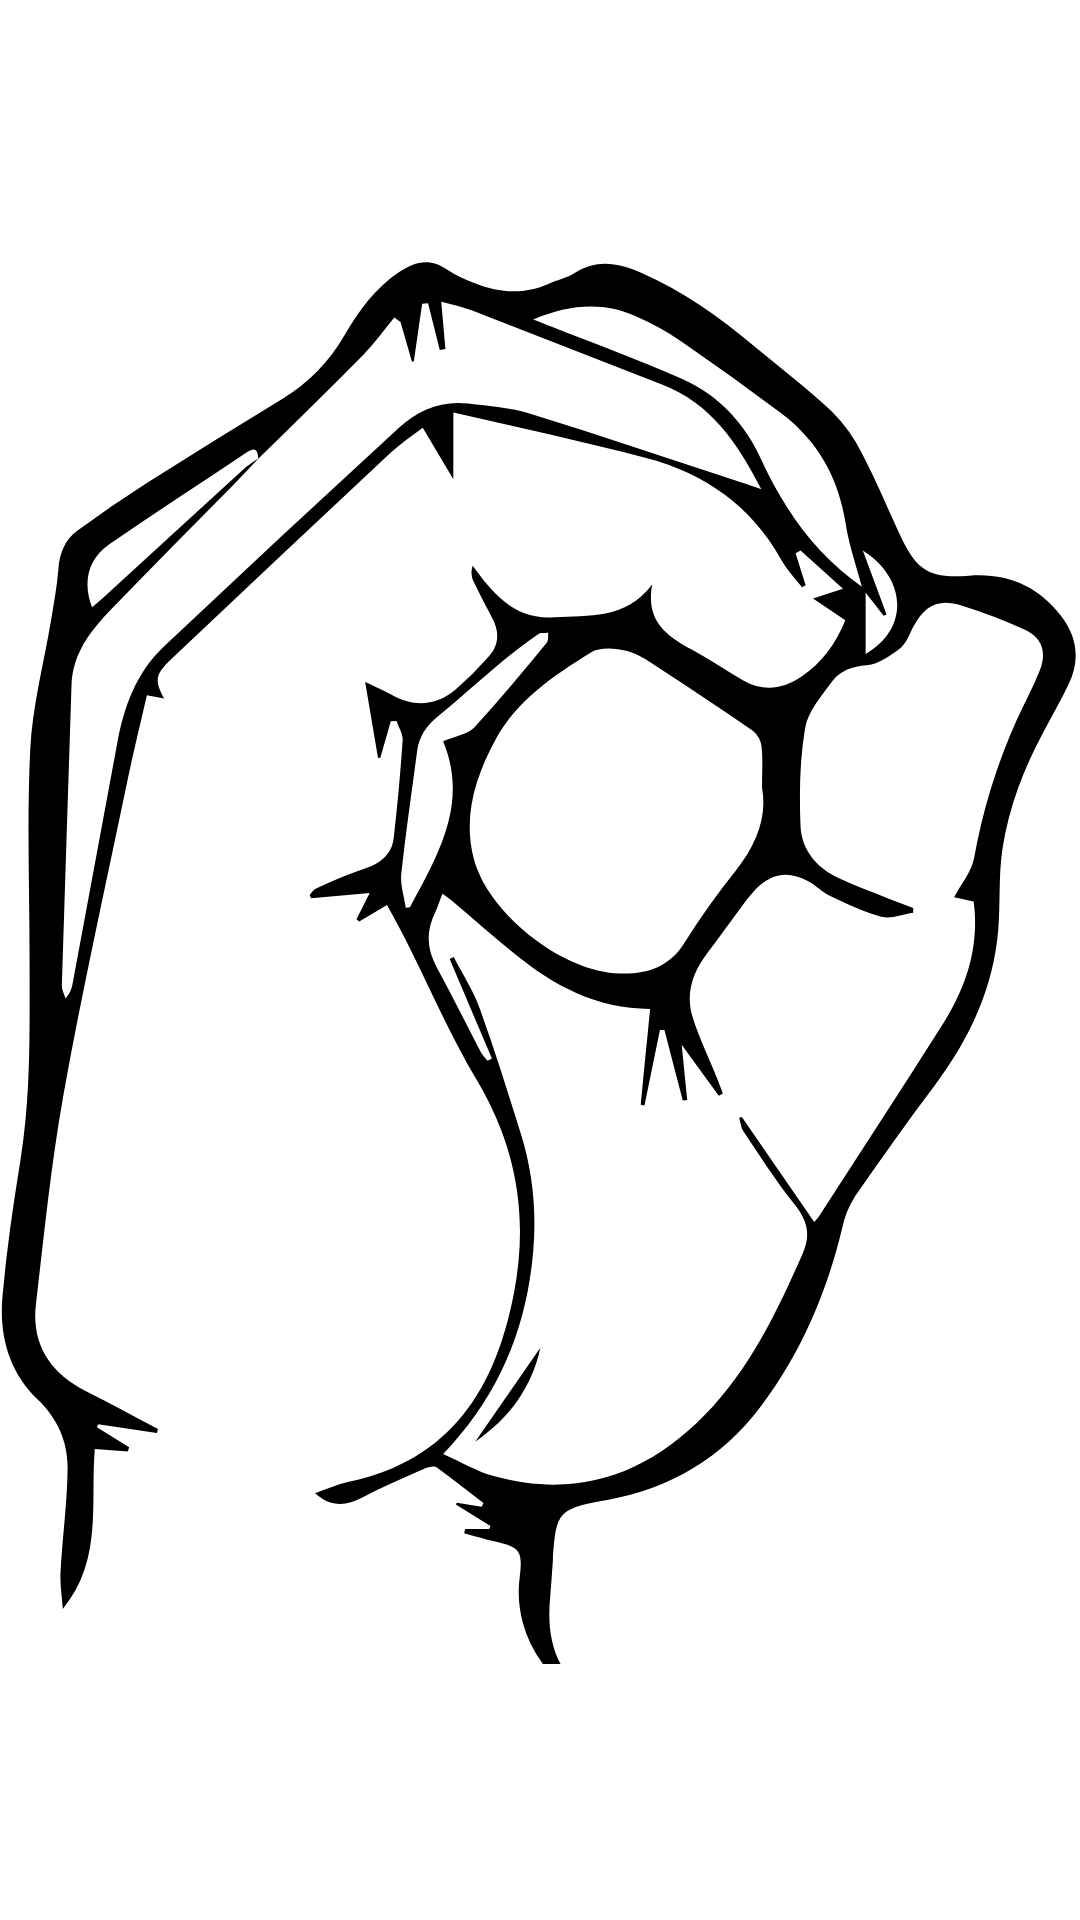

This screen was rendered from an Android layout file. Write that file and the resources it references.
<!-- AndroidManifest.xml: application theme Theme.SingLanguage -->
<!-- res/layout/template_giphy.xml -->
<?xml version="1.0" encoding="utf-8"?>
<androidx.appcompat.widget.LinearLayoutCompat
    xmlns:android="http://schemas.android.com/apk/res/android"
    android:layout_width="match_parent"
    android:layout_height="120dp"
    android:layout_margin="8dp"
    android:orientation="vertical">


    <ImageView
        android:id="@+id/ivDog"
        android:layout_width="match_parent"
        android:layout_height="match_parent"
        android:contentDescription="TODO"
        android:src="@drawable/ic_0_number" />

    

</androidx.appcompat.widget.LinearLayoutCompat>
<!-- resources referenced by this layout -->
<resources>
  <!-- drawable ic_0_number: vector/xml drawable (drawable, 6957 chars, omitted) -->
  <style name="Theme.SingLanguage" parent="Theme.Material3.DayNight.NoActionBar">
          <item name="colorPrimary">@color/primaryColor</item>
          <item name="colorPrimaryVariant">@color/primaryDarkColor</item>
          <item name="colorOnPrimary">@color/white</item>
          <item name="colorPrimaryDark">@color/primaryDarkColor</item>
          <item name="android:windowBackground">@color/background_activity_fragment</item>
          <item name="android:textColorSecondary">@color/white</item>
          <item name="android:colorControlNormal">#000000</item>
  
      </style>
  <color name="primaryColor">#4CAF50</color>
  <color name="primaryDarkColor">#388E3C</color>
  <color name="white">#FFFFFFFF</color>
  <color name="background_activity_fragment">#eeeeee</color>
</resources>
